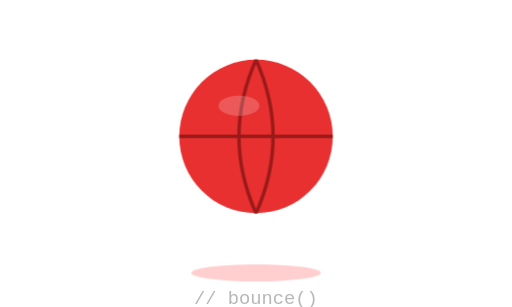
t = 0.00 s
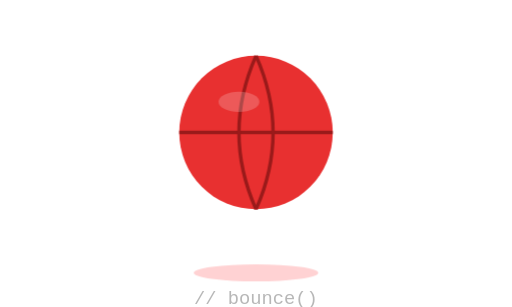
t = 0.13 s
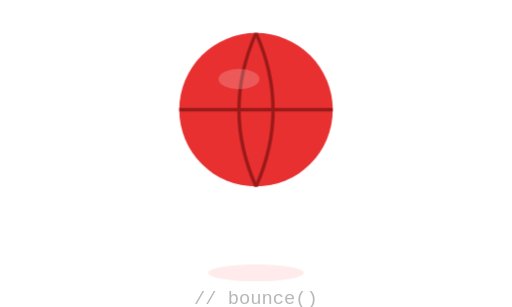
t = 0.38 s
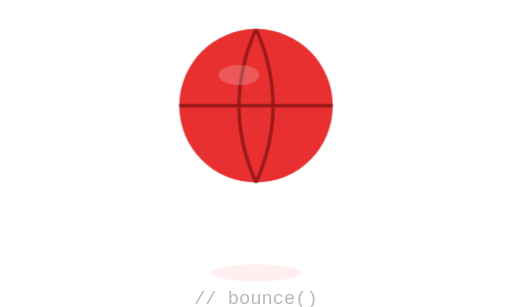
t = 0.50 s
t = 0.63 s: frame unchanged from t = 0.38 s, image omitted
t = 0.88 s: frame unchanged from t = 0.13 s, image omitted

The animated SVG that drew these frames (rendered in a browser with its animation timeline set to each time). Animation: 3 CSS @keyframes rules; one cycle of 1.00 s, repeats indefinitely.

<svg xmlns="http://www.w3.org/2000/svg" width="300" height="180" viewBox="0 0 300 180">
  <style>
    @keyframes bounce {
      0%, 100% { transform: translateY(0px); }
      50% { transform: translateY(-18px); }
    }
    @keyframes shadow-pulse {
      0%, 100% { opacity: 0.25; transform: scaleX(1); }
      50% { opacity: 0.08; transform: scaleX(0.7); }
    }
    @keyframes rotate {
      0% { transform: rotate(0deg); }
      100% { transform: rotate(360deg); }
    }
    .bounce-group {
      animation: bounce 1s ease-in-out infinite;
    }
    .shadow {
      transform-origin: 150px 160px;
      animation: shadow-pulse 1s ease-in-out infinite;
    }
    @media (prefers-color-scheme: dark) {
      .ball-fill { fill: #FF4444; }
      .ball-line { stroke: #1a1a1a; }
      .label-text { fill: #888; }
    }
    @media (prefers-color-scheme: light) {
      .ball-fill { fill: #E83030; }
      .ball-line { stroke: #9a1a1a; }
      .label-text { fill: #999; }
    }
  </style>

  <!-- Shadow -->
  <ellipse class="shadow" cx="150" cy="160" rx="38" ry="5" fill="#FF3B3F" opacity="0.25"/>

  <!-- Bouncing group -->
  <g class="bounce-group">
    <!-- Ball body -->
    <circle class="ball-fill" cx="150" cy="80" r="45" fill="#E83030"/>

    <!-- Horizontal seam -->
    <line class="ball-line" x1="105" y1="80" x2="195" y2="80" stroke="#9a1a1a" stroke-width="2"/>

    <!-- Vertical curve (left arc) -->
    <path class="ball-line" d="M 150 35 Q 130 80 150 125" fill="none" stroke="#9a1a1a" stroke-width="2"/>

    <!-- Vertical curve (right arc) -->
    <path class="ball-line" d="M 150 35 Q 170 80 150 125" fill="none" stroke="#9a1a1a" stroke-width="2"/>

    <!-- Top highlight -->
    <ellipse cx="140" cy="62" rx="12" ry="6" fill="white" opacity="0.2"/>
  </g>

  <!-- Label -->
  <text class="label-text" x="150" y="178" text-anchor="middle" font-family="'Courier New', monospace" font-size="11" fill="#999" opacity="0.7">// bounce()</text>
</svg>
